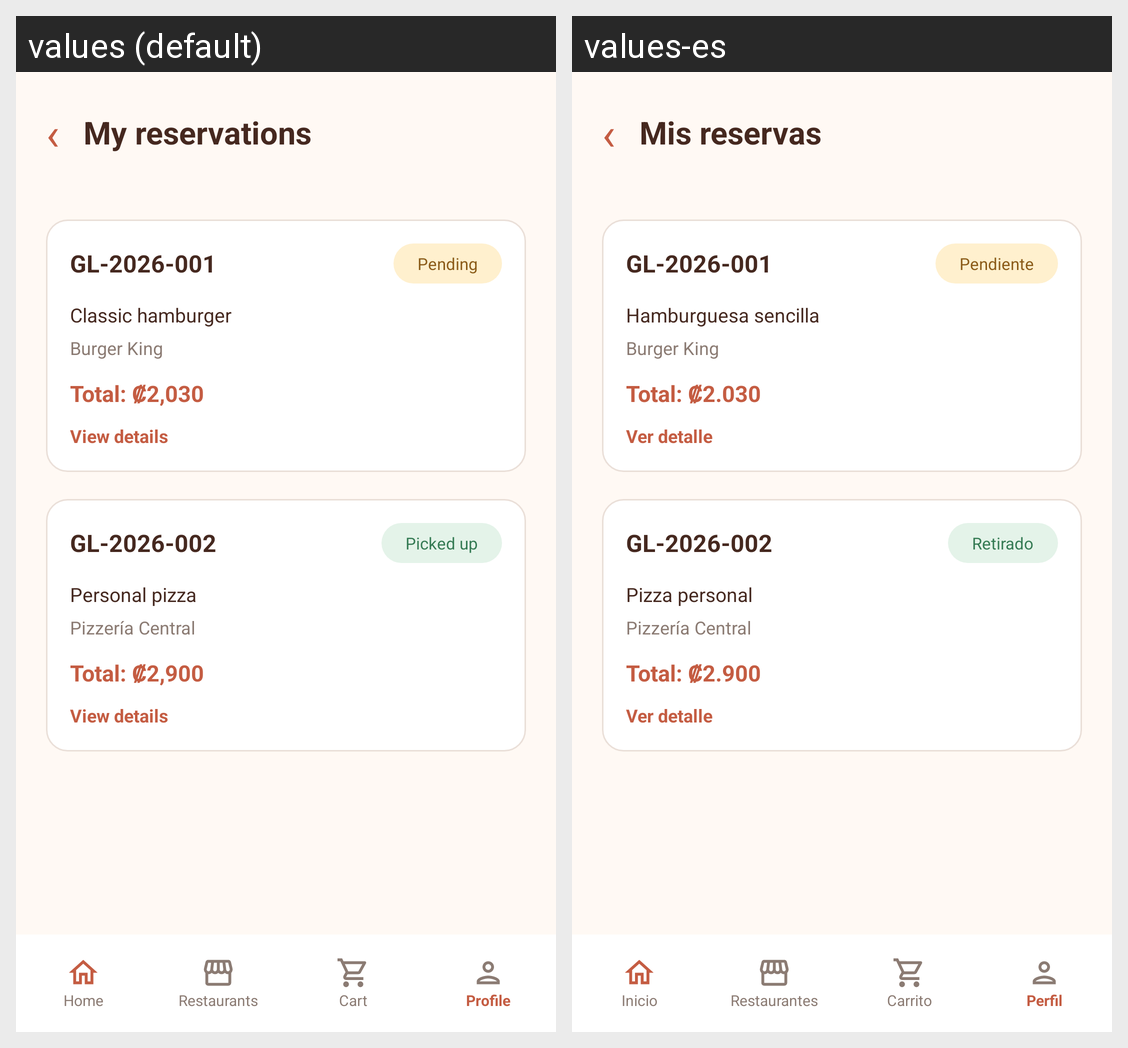

For this localized Android screen grid, give each drawn string resource with its value in every locale shown.
Android screen res/layout/activity_reservations.xml rendered under 2 locales, left to right: values (default), values-es. Device: Nexus 5 (rendered at 1080×1920; each locale shown at half size, 540×960, under a caption strip naming it); theme Theme.GastroLoop.
Strings drawn on this screen, with the default value and each locale's value (text and hints the layout hard-codes, and strings that could not be matched under every locale, appear in the picture but are not listed):

reservations_title
  values: My reservations
  values-es: Mis reservas

reservation_first_id
  values: GL-2026-001
  values-es: GL-2026-001

reservation_pending
  values: Pending
  values-es: Pendiente

reservation_first_food
  values: Classic hamburger
  values-es: Hamburguesa sencilla

reservation_first_restaurant
  values: Burger King
  values-es: Burger King

reservation_first_total
  values: Total: ₡2,030
  values-es: Total: ₡2.030

reservation_view_detail
  values: View details
  values-es: Ver detalle

reservation_second_id
  values: GL-2026-002
  values-es: GL-2026-002

reservation_completed
  values: Picked up
  values-es: Retirado

reservation_second_food
  values: Personal pizza
  values-es: Pizza personal

reservation_second_restaurant
  values: Pizzería Central
  values-es: Pizzería Central

reservation_second_total
  values: Total: ₡2,900
  values-es: Total: ₡2.900

nav_home
  values: Home
  values-es: Inicio

nav_restaurants
  values: Restaurants
  values-es: Restaurantes

nav_cart
  values: Cart
  values-es: Carrito

nav_profile
  values: Profile
  values-es: Perfil
